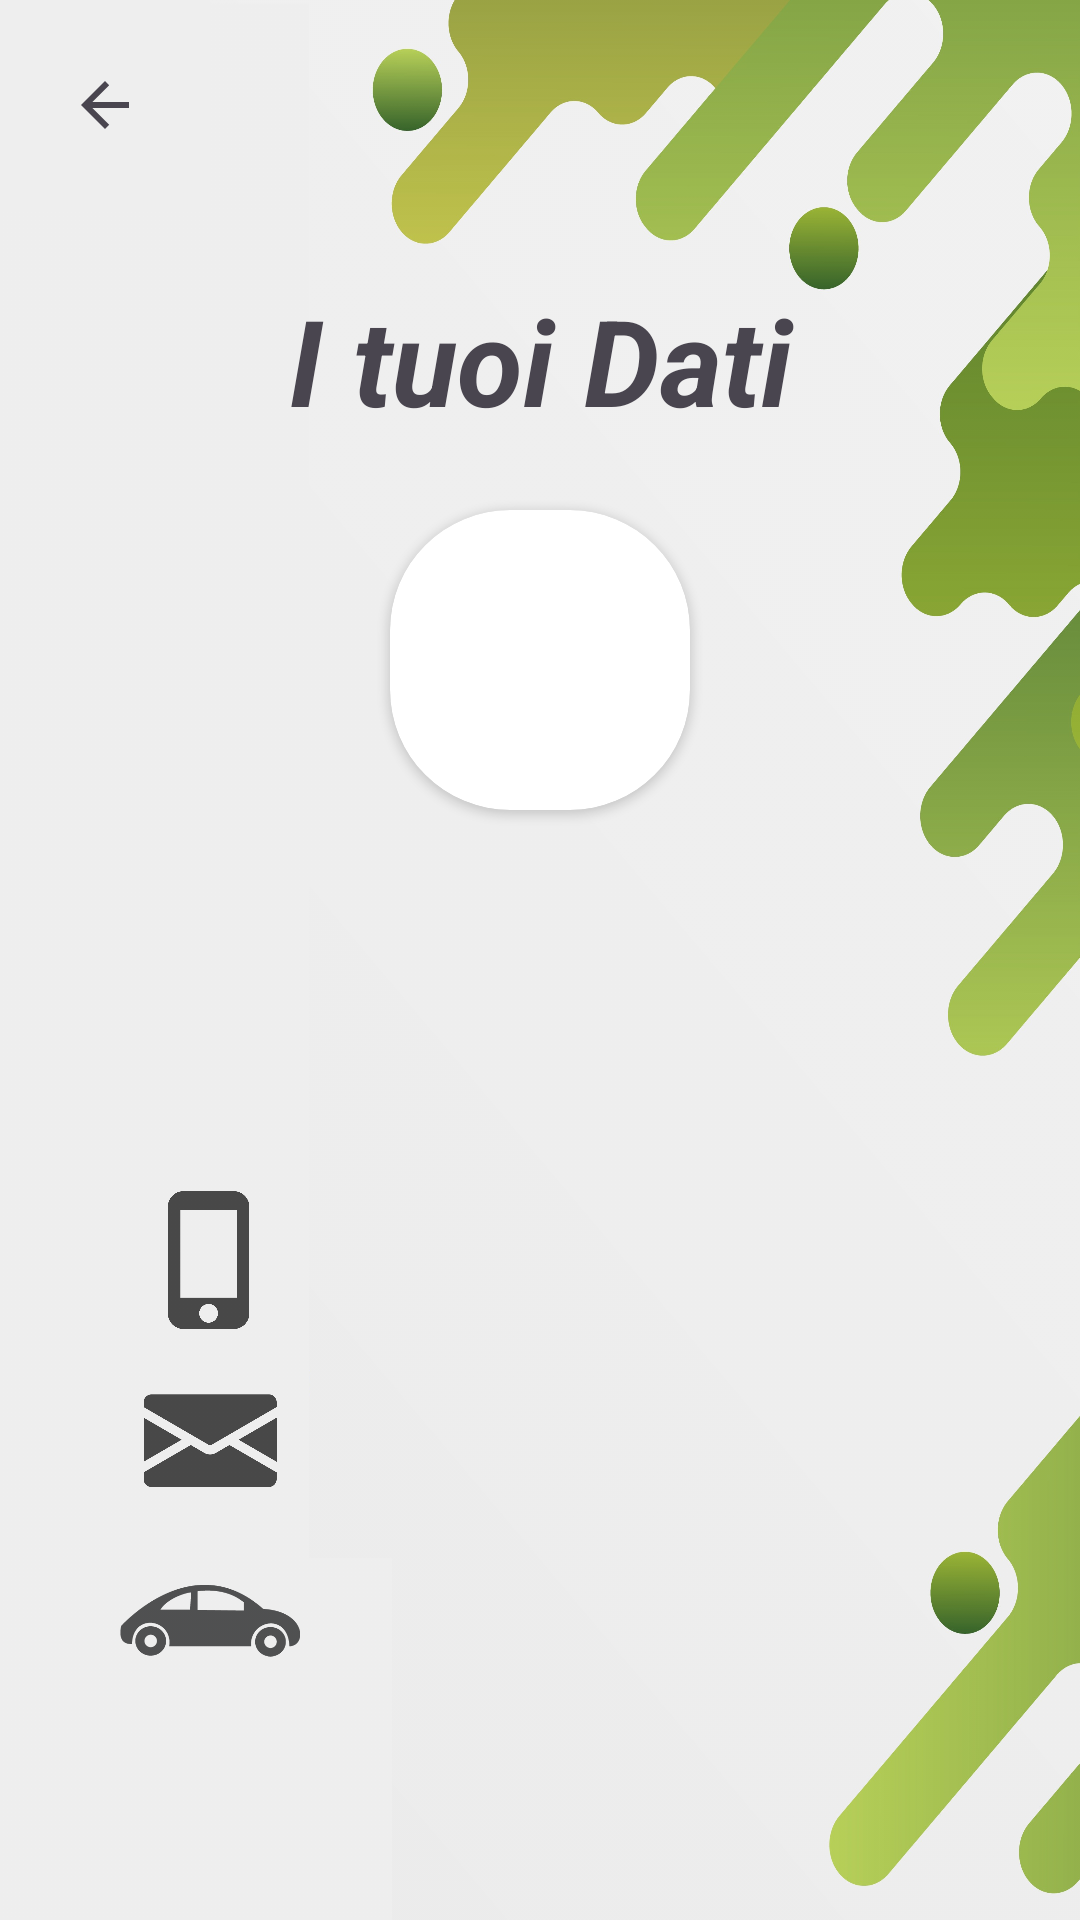

Produce the Android XML layout that renders to this screen, including the resource entries it uses.
<!-- AndroidManifest.xml: application theme Theme.Autenticazione_v1 -->
<!-- res/layout/fragment_profile.xml -->
<?xml version="1.0" encoding="utf-8"?>
<GridLayout xmlns:android="http://schemas.android.com/apk/res/android"

    xmlns:app="http://schemas.android.com/apk/res-auto"
    xmlns:tools="http://schemas.android.com/tools"
    android:id="@+id/GridLayout"
    android:layout_width="match_parent"
    android:layout_height="match_parent"
    android:background="@drawable/sfondo2"
    android:backgroundTint="#27FFFFFF"
    android:backgroundTintMode="src_over"
    android:columnCount="7"
    android:rowCount="14">

    <ImageButton
        android:id="@+id/tastoBack"
        android:layout_width="70dp"
        android:layout_height="70dp"
        android:layout_row="5"
        android:layout_column="3"
        android:background="#EEEEEE"
        android:contentDescription="@string/TastoBack"
        android:src="?attr/homeAsUpIndicator" />

    <TextView
        android:id="@+id/textView2"
        android:layout_width="match_parent"
        android:layout_height="100dp"
        android:layout_row="6"
        android:layout_column="3"
        android:layout_gravity="fill_horizontal"
        android:gravity="center"
        android:text="I tuoi Dati"
        android:textSize="40sp"
        android:textStyle="bold|italic" />

    <androidx.cardview.widget.CardView
        android:layout_width="100dp"
        android:layout_height="100dp"
        android:layout_row="7"
        android:layout_column="3"
        android:layout_gravity="center"
        app:cardCornerRadius="40dp">

        <ImageView
            android:id="@+id/profilePict"
            android:layout_width="100dp"
            android:layout_height="100dp"
            android:scaleType="fitXY"
            tools:src="@tools:sample/avatars" />
    </androidx.cardview.widget.CardView>

    <TextView
        android:id="@+id/casellaNome"
        android:layout_width="match_parent"
        android:layout_height="60dp"
        android:layout_row="9"
        android:layout_column="3"
        android:layout_gravity="center"
        android:gravity="center"
        android:paddingLeft="50dp"
        android:textSize="18sp" />

    <TextView
        android:id="@+id/casellaCellulare"
        android:layout_width="match_parent"
        android:layout_height="60dp"
        android:layout_row="10"
        android:layout_column="3"
        android:layout_gravity="center"
        android:gravity="center"
        android:paddingLeft="50dp"
        android:textSize="18sp" />

    <TextView
        android:id="@+id/textView3"
        android:layout_width="match_parent"
        android:layout_height="60dp"
        android:layout_row="8"
        android:layout_column="3" />

    <TextView
        android:id="@+id/casellaMail"
        android:layout_width="match_parent"
        android:layout_height="60dp"
        android:layout_row="11"
        android:layout_column="3"
        android:layout_gravity="center"
        android:gravity="center"
        android:paddingLeft="50dp"
        android:textSize="18sp" />

    <TextView
        android:id="@+id/casellaAuto"
        android:layout_width="match_parent"
        android:layout_height="60dp"
        android:layout_row="12"
        android:layout_column="3"
        android:layout_gravity="center"
        android:gravity="center"
        android:paddingLeft="50dp"
        android:textSize="18sp" />

    <ImageView
        android:id="@+id/imageView4"
        android:layout_width="60dp"
        android:layout_height="31dp"
        android:layout_row="12"
        android:layout_column="3"
        android:layout_gravity="center|left"
        android:layout_marginLeft="40dp"
        android:alpha=".7"
        app:srcCompat="@drawable/auto" />

    <ImageView
        android:id="@+id/imagAutista"
        android:layout_width="59dp"
        android:layout_height="46dp"
        android:layout_row="9"
        android:layout_column="3"
        android:layout_gravity="center|left"
        android:layout_marginLeft="40dp"
        android:alpha=".7"
        app:srcCompat="@drawable/baseline_person_24" />

    <ImageView
        android:id="@+id/imageView2"
        android:layout_width="59dp"
        android:layout_height="46dp"
        android:layout_row="10"
        android:layout_column="3"
        android:layout_gravity="center|left"
        android:layout_marginLeft="40dp"
        android:alpha=".7"
        app:srcCompat="@drawable/cellulare" />

    <ImageView
        android:id="@+id/imageView3"
        android:layout_width="60dp"
        android:layout_height="31dp"
        android:layout_row="11"
        android:layout_column="3"
        android:layout_gravity="center|left"
        android:layout_marginLeft="40dp"
        android:alpha=".7"
        app:srcCompat="@drawable/emailicon" />

</GridLayout>
<!-- resources referenced by this layout -->
<resources>
  <!-- drawable auto: png bitmap (drawable, 3712 bytes) -->
  <!-- drawable cellulare: png bitmap (drawable, 5945 bytes) -->
  <!-- drawable emailicon: png bitmap (drawable, 8943 bytes) -->
  <!-- drawable sfondo2: png bitmap (drawable, 863850 bytes) -->
  <string name="TastoBack">TastoBack</string>
  <style name="Theme.Autenticazione_v1" parent="Theme.Material3.Light.NoActionBar">
          
          <item name="colorPrimary">#DF076300</item>
          <item name="colorPrimaryVariant">#46AA34</item>
          <item name="colorOnPrimary">@color/white</item>
          
          <item name="colorSecondary">@color/teal_700</item>
          <item name="colorSecondaryVariant">#015151</item>
          <item name="colorOnSecondary">@color/black</item>
          
          <item name="android:statusBarColor">@android:color/holo_green_dark</item>
          
      </style>
  <!-- not gathered from this repository: default colours our renderer supplied (Android Studio template values) -->
  <color name="teal_700">#FF018786</color>
  <color name="black">#FF000000</color>
  <color name="white">#FFFFFFFF</color>
</resources>
